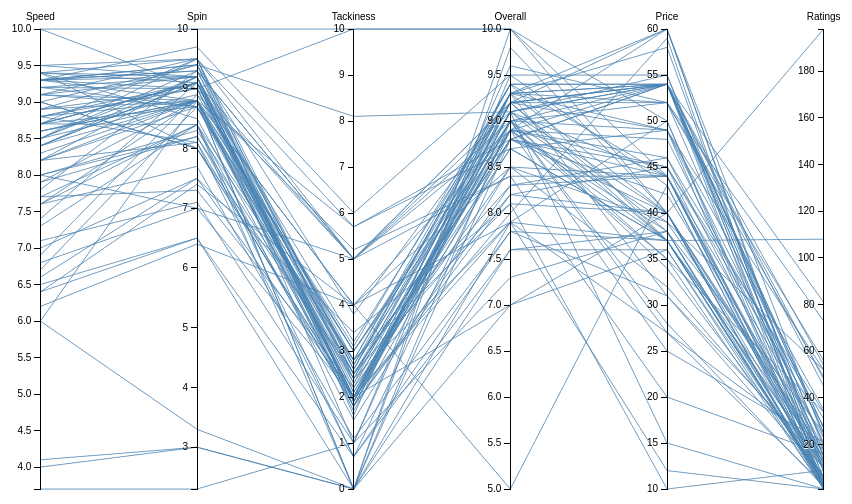
D3 v3 page, settled after 360 driven frames (6 s of simulated time); the page loaded 1 data file(s).


var tooltip = d3.select("body")
    .append("div")
    .style("position", "absolute")
    .style("z-index", "10")
    .style("visibility", "hidden")
    .text("a simple tooltip")
    .attr("class","tooltip");

var m = [30, 10, 10, 10],
    w = 960 - m[1] - m[3],
    h = 500 - m[0] - m[2];

var x = d3.scale.ordinal().rangePoints([0, w], 1),
    y = {},
    dragging = {};

var line = d3.svg.line(),
    axis = d3.svg.axis().orient("left"),
    background,
    foreground;

var svg = d3.select("body").append("svg")
    .attr("width", w + m[1] + m[3])
    .attr("height", h + m[0] + m[2])
  .append("g")
    .attr("transform", "translate(" + m[3] + "," + m[0] + ")");


d3.tsv("donic.tsv", function(error, piers) {

  // Extract the list of dimensions and create a scale for each.
  x.domain(dimensions = d3.keys(piers[0]).filter(function(d) {
    return d != "Name" && (y[d] = d3.scale.linear()
        .domain(d3.extent(piers, function(p) { return +p[d]; }))
        .range([h, 0]));
  }));

  // Add grey background lines for context.
  background = svg.append("g")
      .attr("class", "background")
    .selectAll("path")
      .data(piers)
    .enter().append("path")
      .attr("d", path);

  // Add blue foreground lines for focus.
  foreground = svg.append("g")
      .attr("class", "foreground")
    .selectAll("path")
      .data(piers)
    .enter().append("path")
      .attr("d", path)
    .on("mouseover", function(n){
	d3.select(this).transition().duration(100)
	    .style({'stroke' : '#F00'});
	tooltip.text(n.Name);
	return tooltip.style("visibility", "visible");
    })
    .on("mousemove", function(){return tooltip.style("top", (event.pageY-10)+"px").style("left",(event.pageX+10)+"px");})
    .on("mouseout", function(d){
	d3.select(this).transition().duration(100)
	.style({'stroke': 'steelblue' })
	.style({'stroke-width' : '2'});
	return tooltip.style("visibility", "hidden");
    });

  // Add a group element for each dimension.
  var g = svg.selectAll(".dimension")
      .data(dimensions)
    .enter().append("g")
      .attr("class", "dimension")
      .attr("transform", function(d) { return "translate(" + x(d) + ")"; })
      .call(d3.behavior.drag()
        .on("dragstart", function(d) {
          dragging[d] = this.__origin__ = x(d);
          background.attr("visibility", "hidden");
        })
        .on("drag", function(d) {
          dragging[d] = Math.min(w, Math.max(0, this.__origin__ += d3.event.dx));
          foreground.attr("d", path);
          dimensions.sort(function(a, b) { return position(a) - position(b); });
          x.domain(dimensions);
          g.attr("transform", function(d) { return "translate(" + position(d) + ")"; })
        })
        .on("dragend", function(d) {
          delete this.__origin__;
          delete dragging[d];
          transition(d3.select(this)).attr("transform", "translate(" + x(d) + ")");
          transition(foreground)
              .attr("d", path);
          background
              .attr("d", path)
              .transition()
              .delay(500)
              .duration(0)
              .attr("visibility", null);
        }));

  // Add an axis and title.
  g.append("g")
      .attr("class", "axis")
      .each(function(d) { d3.select(this).call(axis.scale(y[d])); })
    .append("text")
      .attr("text-anchor", "middle")
      .attr("y", -9)
      .text(String);

  // Add and store a brush for each axis.
  g.append("g")
      .attr("class", "brush")
      .each(function(d) { d3.select(this).call(y[d].brush = d3.svg.brush().y(y[d]).on("brushstart", brushstart).on("brush", brush)); })
    .selectAll("rect")
      .attr("x", -8)
      .attr("width", 16);
});

function position(d) {
  var v = dragging[d];
  return v == null ? x(d) : v;
}

function transition(g) {
  return g.transition().duration(500);
}

// Returns the path for a given data point.
function path(d) {
  return line(dimensions.map(function(p) { return [position(p), y[p](d[p])]; }));
}

// When brushing, don’t trigger axis dragging.
function brushstart() {
  d3.event.sourceEvent.stopPropagation();
}

// Handles a brush event, toggling the display of foreground lines.
function brush() {
  var actives = dimensions.filter(function(p) { return !y[p].brush.empty(); }),
      extents = actives.map(function(p) { return y[p].brush.extent(); });
  foreground.style("display", function(d) {
    return actives.every(function(p, i) {
      return extents[i][0] <= d[p] && d[p] <= extents[i][1];
    }) ? null : "none";
  });
}
  


### data: donic.tsv
Name	Speed	Spin	Tackiness	Overall	Price	Ratings
Donic Baracuda	8.7	9.5	2.3	9.3	40	198
Donic Acuda S2	8.8	9.1	2.6	9.2	37	108
Donic Bluefire M1	9.3	9.3	2.7	9.3	54	81
Donic Acuda S3	8.4	9.1	1.8	9	52	73
Donic Acuda S1	9.2	9.2	1.9	9.2	52	56
Donic Acuda Blue P2	9	9.4	2.6	9.4	54	54
Donic Bluefire M2	8.7	9.1	2.1	9	39	52
Donic Coppa X1 Turbo Platin	9.5	9.2	2	9.3	49	52
Donic Acuda S1 Turbo	9.4	9.1	3.2	9.3	52	49
Donic Bluefire JP 03	8.7	9.1	2	9.3	54	48
Donic Bluefire M3	8.4	9.1	1.9	8.9	54	45
Donic Coppa JO Platin	9.3	8.8	2	8.7	49	35
Donic Desto F3 Big Slam	7.7	8.4	0.7	8.9	45	34
Donic Sonex JP Gold	9.1	8.7	2.4	8.9	35	34
Donic Baracuda Big Slam	8.2	9.2	2.1	8.9	46	31
Donic Coppa JO Silver	8.6	8.8	2.5	8.8	45	28
Donic Bluefire JP 01	8.8	9	2.7	9	54	27
Donic Bluefire M1 Turbo	9.4	9.5	2.6	9.4	54	27
Donic Bluefire JP 01 Turbo	9.3	9.4	3.8	9.2	54	25
Donic Coppa JO Gold	9.2	8.7	3	8.9	38	25
Donic Coppa X2 Platin Soft	8.7	9.1	2.2	9.2	54	25
Donic Acuda Blue P1	9.3	9.2	2.8	9.4	44	23
Donic Bluestorm Z1	9.3	9.4	1.9	9.2	60	23
Donic Coppa X1 Gold	9.1	8.8	1.8	9.2	49	21
Donic Desto F1	9.4	8.5	1.9	8.9	25	21
Donic Bluefire JP 02	8.9	8.8	1.8	9.1	54	20
Donic Coppa X3 Silver	8.4	9.2	1.9	9.1	55	19
Donic Bluestorm Z2	9.2	9	2	8.9	48	18
Donic Liga	6.2	6.4	4	7.9	27	18
Donic Vario Big Slam	7.6	8.4	0	8.8	42	18
Donic Desto F3	7.3	8.4	1.5	8.5	39	17
Donic Akkadi Taichi	6.9	8.9	5.2	8.4	20	16
Donic Coppa JO Platin Soft	8.8	8.1	1.8	8.2	40	16
Donic Acuda Blue P1 Turbo	9.4	9.2	2.5	8.8	54	15
Donic Coppa	8.4	8.8	4	8.9	37	15
Donic Coppa Speed	9.3	9	2.5	9.1	54	15
Donic Bluestorm Z3	8.7	8.4	2.8	8.1	40	14
Donic Bluestorm Z1 Turbo	9.5	9.5	1.6	9.6	52	13
Donic Quattro A'Conda Soft	6.7	8.7	2.8	9.3	31	13
Donic Quattro Formula	7.9	8.2	1.8	8.3	46	13
Donic BlueGrip V1	8.9	9.4	8.1	9.1	40	12
Donic Slice 40	6	8.8	1.7	8.8	44	12
Donic J.O. Waldner	8.2	8.8	3.1	9.4	37	11
Donic Coppa Tagora	8.3	8.8	2.3	8.7	37	10
Donic Desto F2	8.7	8.7	2	9.1	44	10
Donic Traction MS Pro	9.3	9.3	2.4	9.3	60	10
Donic Vario	7.7	7.3	2.2	8.5	32	10
Donic Acuda Blue P3	8.2	8.7	2.5	8.8	54	9
Donic Coppa Tenero	7.6	8.8	4	8.5	44	9
Donic Twingo	6.6	7.5	3.4	8.1	10	9
Donic Traction MS Soft	8.9	9	5	8.9	60	8
Donic Vario Soft	7.6	7.7	1.1	7.8	31	7
Donic Bluefire Big Slam	8	8.2	2.4	7.9	50	6
Donic BlueGrip R1	8.5	9.5	5.7	8.8	40	6
Donic Coppa JO	8.6	8.9	3	9	34	6
Donic Akkadi Taichi (Red)	7.4	9.1	5	9.2	38	5
Donic Desto F1 HS	9.4	8	2.5	8.2	45	5
Donic Desto F1 Plus	9.1	9.2	1	9.3	58	5
Donic Gallardo Sound	7.8	9.3	5	8.4	44	4
Donic Gallardo Speed	8	8.3	2.8	8.3	44	4
... 24 more rows